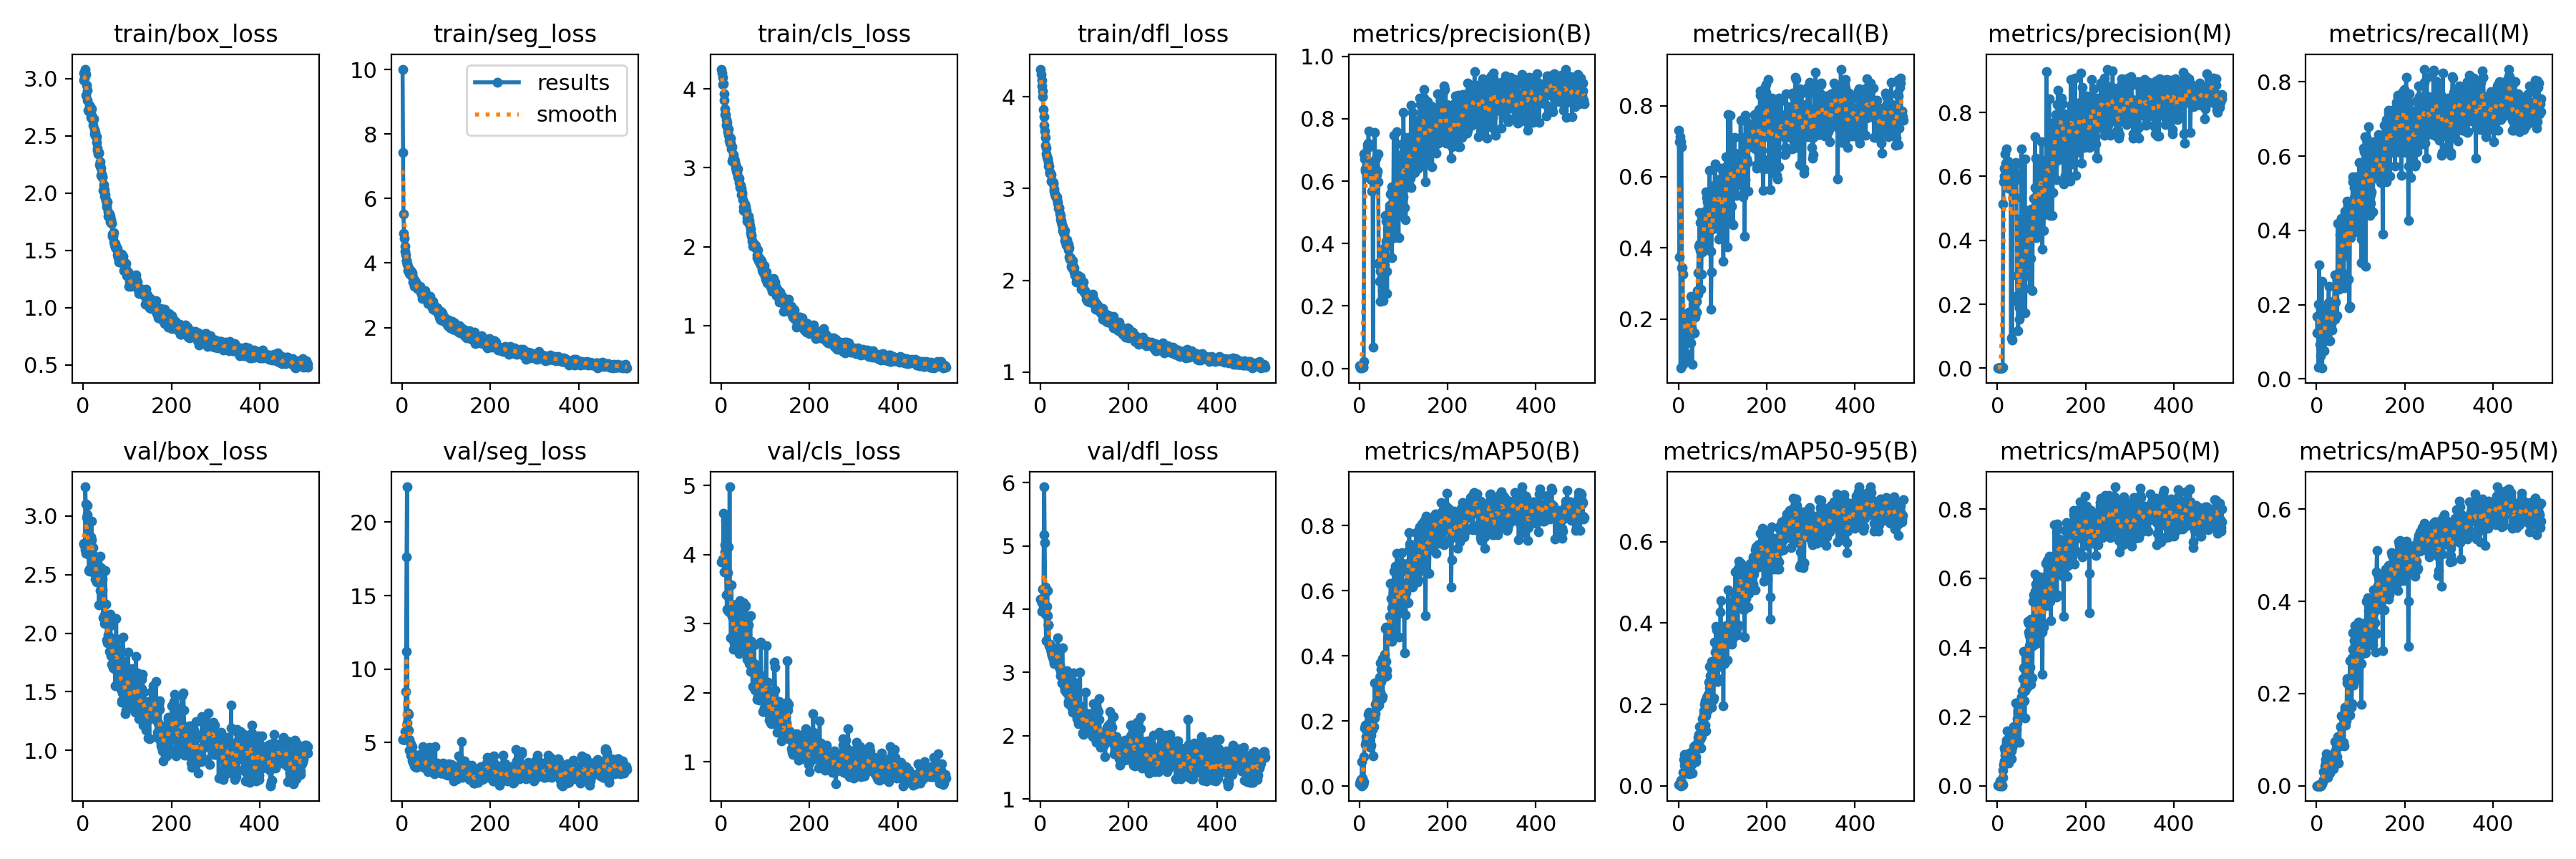

The file beside this chart, header and first rows:
epoch, time, train/box_loss, train/seg_loss, train/cls_loss, train/dfl_loss, metrics/precision(B), metrics/recall(B), metrics/mAP50(B), metrics/mAP50-95(B), metrics/precision(M), metrics/recall(M), metrics/mAP50(M), metrics/mAP50-95(M), val/box_loss, val/seg_loss, val/cls_loss, val/dfl_loss, lr/pg0, lr/pg1, lr/pg2
1, 12.1, 3.05, 10.01, 4.249, 4.301, 0.00724, 0.7298, 0.00728, 0.00276, 0.00142, 0.1691, 0.00098, 0.00023, 2.769, 5.209, 3.896, 4.158, 0.0001111, 0.0001111, 0.0001111
2, 20.72, 2.983, 7.433, 4.197, 4.242, 0.00216, 0.375, 0.01548, 0.00295, 0.00072, 0.125, 0.00073, 0.00018, 2.764, 5.207, 3.897, 4.144, 0.0002331, 0.0002331, 0.0002331
3, 29.13, 3.003, 5.524, 4.141, 4.179, 0.00762, 0.6985, 0.00808, 0.00319, 0.00147, 0.1691, 0.00093, 0.00023, 2.746, 5.199, 3.906, 4.099, 0.0003548, 0.0003548, 0.0003548
4, 37.33, 3.082, 4.93, 4.052, 4.119, 0.00681, 0.7132, 0.01939, 0.00722, 0.00152, 0.2004, 0.00382, 0.00102, 2.711, 5.179, 3.935, 3.963, 0.0004763, 0.0004763, 0.0004763
5, 45.95, 3.057, 4.755, 4.06, 4.064, 0.001, 0.0625, 0.00076, 0.00017, 0.0005, 0.03125, 0.00029, 3e-05, 3.249, 5.215, 4.599, 4.317, 0.0005976, 0.0005976, 0.0005976
6, 54.34, 3.037, 4.512, 3.936, 3.999, 0.00528, 0.6985, 0.07431, 0.01443, 0.00191, 0.307, 0.01308, 0.00198, 3.103, 5.197, 3.881, 3.965, 0.0007186, 0.0007186, 0.0007186
7, 62.68, 2.854, 4.358, 3.858, 3.857, 0.00711, 0.6838, 0.02437, 0.00812, 0.00143, 0.1691, 0.00405, 0.00117, 2.683, 5.748, 3.746, 4.016, 0.0008393, 0.0008393, 0.0008393
8, 70.82, 2.945, 4.258, 3.747, 3.781, 0.00298, 0.3438, 0.0065, 0.00263, 0.00081, 0.09375, 0.00113, 0.00024, 2.984, 8.464, 4.046, 5.176, 0.0009599, 0.0009599, 0.0009599
9, 79.09, 2.809, 4.067, 3.672, 3.687, 0.00323, 0.3438, 0.00467, 0.00205, 0.00088, 0.09375, 0.00065, 0.00016, 3.093, 11.19, 4.149, 5.935, 0.00108, 0.00108, 0.00108
10, 87.56, 2.896, 4.07, 3.675, 3.625, 0.02158, 0.3254, 0.01325, 0.00324, 0.00083, 0.0625, 0.00047, 0.00012, 3.013, 17.64, 4.486, 5.053, 0.001101, 0.001101, 0.001101
11, 95.95, 2.726, 3.97, 3.613, 3.554, 0.6863, 0.07353, 0.09071, 0.03334, 0.00112, 0.09191, 0.00159, 0.00039, 2.674, 22.41, 3.769, 4.346, 0.0011, 0.0011, 0.0011
12, 104.2, 2.725, 3.976, 3.535, 3.472, 0.6711, 0.1471, 0.179, 0.06408, 0.00346, 0.2629, 0.02444, 0.00365, 2.746, 6.323, 3.417, 3.917, 0.001099, 0.001099, 0.001099
13, 112.5, 2.716, 3.775, 3.574, 3.442, 0.6387, 0.1765, 0.1862, 0.07675, 0.5126, 0.02941, 0.04498, 0.00617, 2.532, 7.006, 3.21, 3.505, 0.001098, 0.001098, 0.001098
14, 120.9, 2.766, 3.848, 3.494, 3.38, 0.6331, 0.1912, 0.1276, 0.05017, 0.5821, 0.1177, 0.0626, 0.00934, 2.546, 6.931, 3.19, 3.917, 0.001097, 0.001097, 0.001097
15, 129.2, 2.712, 3.778, 3.454, 3.349, 0.6421, 0.1912, 0.1354, 0.03837, 0.6019, 0.1323, 0.07218, 0.01378, 2.526, 5.825, 3.737, 4.042, 0.001096, 0.001096, 0.001096
16, 137.4, 2.753, 3.79, 3.412, 3.331, 0.6379, 0.1912, 0.1519, 0.05165, 0.6255, 0.1177, 0.109, 0.03054, 2.722, 5.207, 4.111, 4.295, 0.001094, 0.001094, 0.001094
17, 145.7, 2.738, 3.669, 3.491, 3.324, 0.6657, 0.1912, 0.127, 0.03193, 0.622, 0.1471, 0.1016, 0.03023, 2.773, 4.491, 3.223, 3.894, 0.001093, 0.001093, 0.001093
18, 153.8, 2.659, 3.646, 3.348, 3.247, 0.7181, 0.1024, 0.129, 0.03081, 0.6705, 0.07626, 0.08834, 0.02709, 2.823, 4.474, 3.172, 3.751, 0.001092, 0.001092, 0.001092
19, 161.9, 2.68, 3.773, 3.341, 3.282, 0.7057, 0.08824, 0.1783, 0.04792, 0.6422, 0.1029, 0.1104, 0.0424, 2.954, 4.93, 4.983, 3.746, 0.001091, 0.001091, 0.001091
20, 170.1, 2.734, 3.656, 3.31, 3.242, 0.7216, 0.1991, 0.2203, 0.064, 0.6414, 0.1765, 0.1253, 0.04864, 2.795, 4.128, 3.221, 3.428, 0.00109, 0.00109, 0.00109
21, 178.2, 2.644, 3.615, 3.311, 3.183, 0.7612, 0.1912, 0.2008, 0.0674, 0.6859, 0.148, 0.1321, 0.05713, 2.623, 4.312, 3.289, 3.446, 0.001089, 0.001089, 0.001089
22, 186.5, 2.591, 3.689, 3.371, 3.17, 0.6122, 0.2059, 0.2255, 0.0795, 0.6045, 0.1912, 0.1594, 0.06935, 2.732, 3.784, 2.799, 3.449, 0.001088, 0.001088, 0.001088
23, 194.7, 2.634, 3.631, 3.24, 3.167, 0.6621, 0.1912, 0.1678, 0.05312, 0.6476, 0.1471, 0.1076, 0.04548, 2.613, 4.706, 3.564, 3.381, 0.001087, 0.001087, 0.001087
24, 202.9, 2.649, 3.548, 3.262, 3.154, 0.6239, 0.2206, 0.1734, 0.04443, 0.5842, 0.1618, 0.1086, 0.0346, 2.665, 3.643, 3.189, 3.345, 0.001086, 0.001086, 0.001086
25, 210.8, 2.519, 3.407, 3.088, 3.083, 0.6089, 0.1912, 0.119, 0.02907, 0.5664, 0.1471, 0.06627, 0.01784, 2.617, 3.998, 3.112, 3.316, 0.001085, 0.001085, 0.001085
26, 218.9, 2.552, 3.453, 3.108, 3.082, 0.605, 0.1618, 0.1255, 0.03422, 0.5622, 0.1912, 0.07041, 0.02783, 2.513, 3.788, 3.085, 3.278, 0.001084, 0.001084, 0.001084
27, 227.2, 2.507, 3.279, 3.103, 3.076, 0.6309, 0.1912, 0.156, 0.04897, 0.601, 0.2059, 0.09118, 0.02838, 2.464, 4.156, 3.101, 3.276, 0.001082, 0.001082, 0.001082
28, 235.4, 2.528, 3.481, 3.17, 3.074, 0.5691, 0.2647, 0.202, 0.06832, 0.5749, 0.25, 0.1208, 0.04058, 2.607, 3.382, 2.636, 3.24, 0.001081, 0.001081, 0.001081
29, 243.6, 2.494, 3.344, 3.07, 3.05, 0.627, 0.1323, 0.2194, 0.08266, 0.5909, 0.1029, 0.1332, 0.04958, 2.632, 3.337, 2.743, 3.206, 0.00108, 0.00108, 0.00108
30, 251.9, 2.493, 3.412, 3.113, 3.067, 0.6412, 0.1765, 0.1738, 0.05154, 0.6294, 0.1618, 0.1332, 0.045, 2.633, 3.601, 2.713, 3.244, 0.001079, 0.001079, 0.001079
31, 260.1, 2.439, 3.327, 3.082, 2.992, 0.06718, 0.07353, 0.09153, 0.03151, 0.09527, 0.1029, 0.07771, 0.02749, 2.435, 3.573, 3.071, 3.178, 0.001078, 0.001078, 0.001078
32, 268.3, 2.394, 3.256, 3.005, 2.971, 0.6545, 0.1618, 0.2075, 0.06234, 0.623, 0.1323, 0.1008, 0.04446, 2.483, 3.937, 2.808, 3.136, 0.001077, 0.001077, 0.001077
33, 276.5, 2.371, 3.304, 3.036, 2.938, 0.663, 0.1618, 0.1825, 0.06086, 0.08835, 0.2059, 0.1118, 0.04714, 2.466, 3.32, 2.817, 3.183, 0.001076, 0.001076, 0.001076
34, 284.8, 2.34, 3.204, 2.983, 2.924, 0.5932, 0.2059, 0.2099, 0.06573, 0.6067, 0.1471, 0.1176, 0.05019, 2.47, 3.561, 2.879, 3.185, 0.001075, 0.001075, 0.001075
35, 293.1, 2.355, 3.209, 2.956, 2.915, 0.7567, 0.1618, 0.3175, 0.09644, 0.6022, 0.1765, 0.1508, 0.05409, 2.482, 3.511, 3.282, 3.197, 0.001074, 0.001074, 0.001074
36, 301.7, 2.346, 3.223, 2.927, 2.908, 0.6197, 0.1618, 0.2224, 0.07842, 0.5994, 0.1323, 0.1299, 0.05052, 2.244, 3.558, 2.931, 3.233, 0.001073, 0.001073, 0.001073
37, 309.9, 2.251, 3.193, 2.985, 2.885, 0.6016, 0.2353, 0.25, 0.09797, 0.5825, 0.1912, 0.1707, 0.06223, 2.46, 3.526, 2.895, 3.232, 0.001071, 0.001071, 0.001071
38, 318.2, 2.272, 3.263, 2.889, 2.908, 0.6724, 0.2059, 0.2553, 0.08913, 0.6328, 0.1765, 0.1353, 0.05757, 2.366, 3.584, 2.886, 3.15, 0.00107, 0.00107, 0.00107
39, 326.7, 2.235, 3.194, 2.871, 2.858, 0.6218, 0.2206, 0.2412, 0.05941, 0.6053, 0.1912, 0.1233, 0.03606, 2.659, 3.987, 2.96, 3.553, 0.001069, 0.001069, 0.001069
40, 335.2, 2.215, 3.284, 2.865, 2.838, 0.6352, 0.2206, 0.2432, 0.07172, 0.6131, 0.2106, 0.1369, 0.05033, 2.56, 4.193, 2.768, 3.385, 0.001068, 0.001068, 0.001068
41, 343.5, 2.152, 3.205, 2.812, 2.788, 0.6327, 0.25, 0.3129, 0.09522, 0.5333, 0.2812, 0.2389, 0.09583, 2.349, 3.465, 2.572, 3.165, 0.001067, 0.001067, 0.001067
42, 352, 2.169, 3.102, 2.785, 2.792, 0.6873, 0.2206, 0.3002, 0.1014, 0.6438, 0.1618, 0.165, 0.07363, 2.297, 3.601, 3.065, 3.087, 0.001066, 0.001066, 0.001066
43, 360.2, 2.148, 3.083, 2.752, 2.789, 0.5983, 0.2794, 0.2796, 0.1045, 0.5901, 0.25, 0.1633, 0.06543, 2.464, 3.646, 3.335, 3.233, 0.001065, 0.001065, 0.001065
44, 368.5, 2.133, 3.026, 2.777, 2.728, 0.3348, 0.2702, 0.2477, 0.09781, 0.2898, 0.2077, 0.1813, 0.0719, 2.371, 3.565, 3.105, 3.124, 0.001064, 0.001064, 0.001064
45, 376.6, 2.025, 3.047, 2.74, 2.707, 0.3397, 0.3309, 0.3085, 0.1187, 0.2261, 0.2466, 0.1943, 0.08113, 2.129, 3.527, 2.777, 2.945, 0.001063, 0.001063, 0.001063
46, 385, 2.034, 2.892, 2.657, 2.67, 0.2785, 0.4055, 0.334, 0.1258, 0.2128, 0.2831, 0.2171, 0.09042, 2.253, 3.396, 2.652, 3.026, 0.001061, 0.001061, 0.001061
47, 393.3, 2.076, 3.092, 2.685, 2.638, 0.2153, 0.4099, 0.2873, 0.09616, 0.1178, 0.1709, 0.2112, 0.06309, 2.534, 4.731, 3.288, 3.381, 0.00106, 0.00106, 0.00106
48, 401.5, 2.027, 3.116, 2.663, 2.655, 0.3105, 0.5, 0.3778, 0.1453, 0.2015, 0.4192, 0.2314, 0.08919, 2.158, 3.533, 3.083, 2.963, 0.001059, 0.001059, 0.001059
49, 409.9, 1.971, 2.968, 2.593, 2.605, 0.2849, 0.3934, 0.3213, 0.1185, 0.19, 0.2537, 0.2191, 0.1061, 2.084, 3.308, 2.697, 2.832, 0.001058, 0.001058, 0.001058
50, 418.2, 1.987, 3.118, 2.507, 2.59, 0.3186, 0.4706, 0.3576, 0.1145, 0.1527, 0.2721, 0.1252, 0.04977, 2.532, 4.611, 3.305, 3.395, 0.001057, 0.001057, 0.001057
51, 426.7, 1.941, 2.916, 2.457, 2.546, 0.3402, 0.2849, 0.2685, 0.09309, 0.2819, 0.2427, 0.227, 0.08721, 2.25, 3.433, 3.229, 3.038, 0.001056, 0.001056, 0.001056
52, 435.1, 1.936, 3.146, 2.516, 2.569, 0.3759, 0.3272, 0.3909, 0.1441, 0.4661, 0.2684, 0.2147, 0.08589, 2.127, 3.963, 2.872, 3.011, 0.001055, 0.001055, 0.001055
53, 443.3, 1.906, 2.978, 2.54, 2.524, 0.2497, 0.4073, 0.2739, 0.1202, 0.1801, 0.3879, 0.2077, 0.08604, 2.087, 3.788, 3.238, 2.865, 0.001054, 0.001054, 0.001054
54, 451.9, 1.882, 3.018, 2.497, 2.507, 0.2177, 0.3947, 0.3341, 0.1456, 0.6867, 0.25, 0.2571, 0.1105, 1.941, 3.237, 3.123, 2.786, 0.001053, 0.001053, 0.001053
55, 460.3, 1.925, 2.992, 2.503, 2.54, 0.3075, 0.3879, 0.3551, 0.1643, 0.2687, 0.3343, 0.2567, 0.1288, 1.916, 3.369, 3.26, 2.719, 0.001052, 0.001052, 0.001052
56, 468.7, 1.798, 2.936, 2.439, 2.438, 0.3111, 0.4945, 0.3338, 0.1526, 0.2999, 0.432, 0.2746, 0.1247, 2.112, 3.447, 3.014, 2.833, 0.001051, 0.001051, 0.001051
57, 477, 1.834, 2.85, 2.456, 2.435, 0.3306, 0.4779, 0.4044, 0.176, 0.2865, 0.4044, 0.3103, 0.1512, 1.984, 3.449, 2.862, 2.848, 0.001049, 0.001049, 0.001049
58, 485.4, 1.797, 2.752, 2.372, 2.391, 0.3859, 0.4485, 0.3923, 0.184, 0.1742, 0.3272, 0.2453, 0.1299, 1.933, 3.393, 2.487, 2.69, 0.001048, 0.001048, 0.001048
59, 493.8, 1.817, 2.811, 2.326, 2.39, 0.489, 0.454, 0.4827, 0.1996, 0.4516, 0.4228, 0.3893, 0.1516, 1.843, 3.006, 2.544, 2.758, 0.001047, 0.001047, 0.001047
60, 502.2, 1.787, 2.814, 2.337, 2.413, 0.4723, 0.5029, 0.488, 0.2094, 0.3551, 0.3621, 0.3414, 0.1483, 1.944, 3.641, 2.775, 2.841, 0.001046, 0.001046, 0.001046
... 449 more rows
